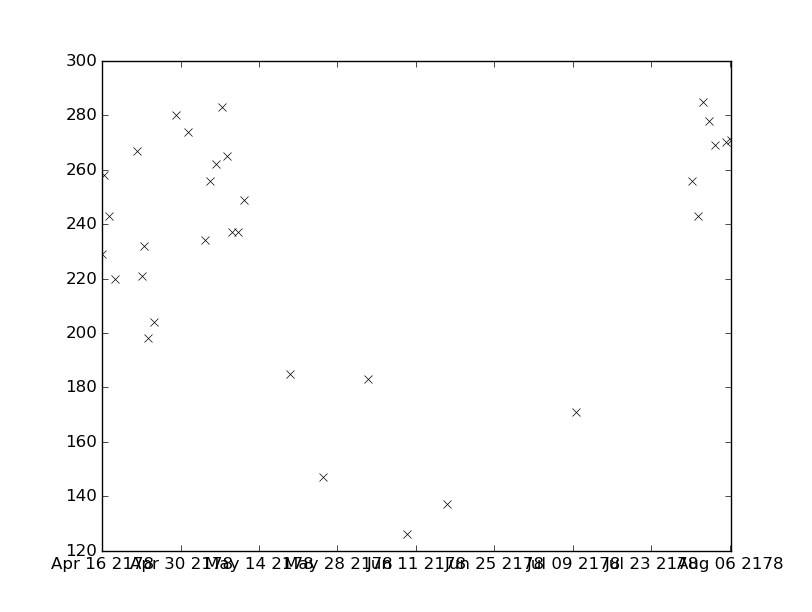

Source data for this figure (header and first rows):
values, datetimes
262.0, 2178-05-06T06:20:00
283.0, 2178-05-07T07:40:00
265.0, 2178-05-08T07:35:00
237.0, 2178-05-09T06:10:00
237.0, 2178-05-10T06:40:00
249.0, 2178-05-11T06:00:00
185.0, 2178-05-19T11:30:00
147.0, 2178-05-25T12:10:00
183.0, 2178-06-02T11:15:00
267.0, 2178-04-22T06:35:00
221.0, 2178-04-23T04:17:00
232.0, 2178-04-23T11:45:00
198.0, 2178-04-24T03:55:00
204.0, 2178-04-25T07:55:00
280.0, 2178-04-29T06:00:00
229.0, 2178-04-15T21:40:00
258.0, 2178-04-16T08:12:00
243.0, 2178-04-17T03:35:00
220.0, 2178-04-18T07:30:00
243.0, 2178-07-31T08:10:00
285.0, 2178-08-01T07:00:00
278.0, 2178-08-02T07:30:00
269.0, 2178-08-03T07:45:00
270.0, 2178-08-05T06:50:00
271.0, 2178-08-06T07:25:00
274.0, 2178-05-01T05:55:00
234.0, 2178-05-04T07:28:00
256.0, 2178-05-05T07:05:00
126.0, 2178-06-09T11:30:00
137.0, 2178-06-16T11:30:00
171.0, 2178-07-09T13:35:00
256.0, 2178-07-30T08:05:00
